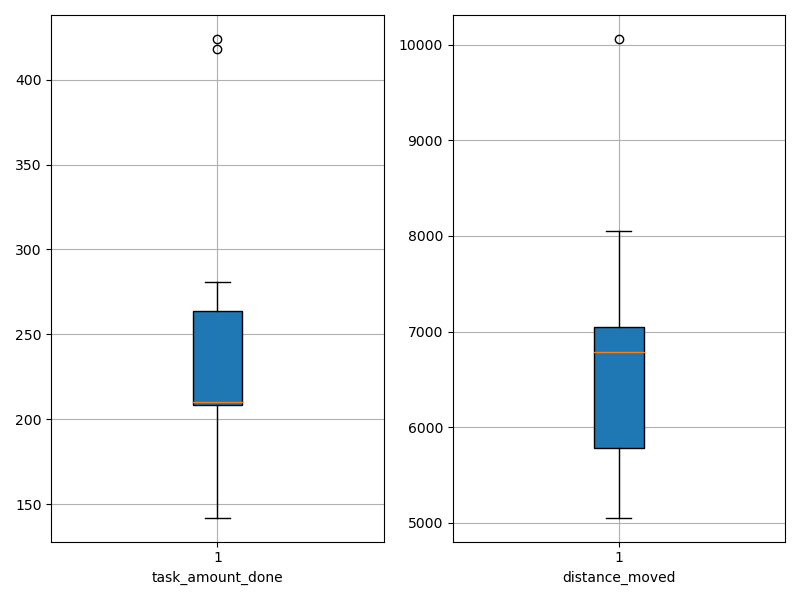

Source data for this figure (header and first rows):
agent_id, task_amount_done, distance_moved
0, 210.0, 6837
1, 212.0, 6905
2, 142.0, 5053
3, 210.0, 5209
4, 424.0, 10060
5, 209.0, 6737
6, 418.0, 8051
7, 281.0, 6324
8, 206.0, 7090
9, 208.0, 5603
